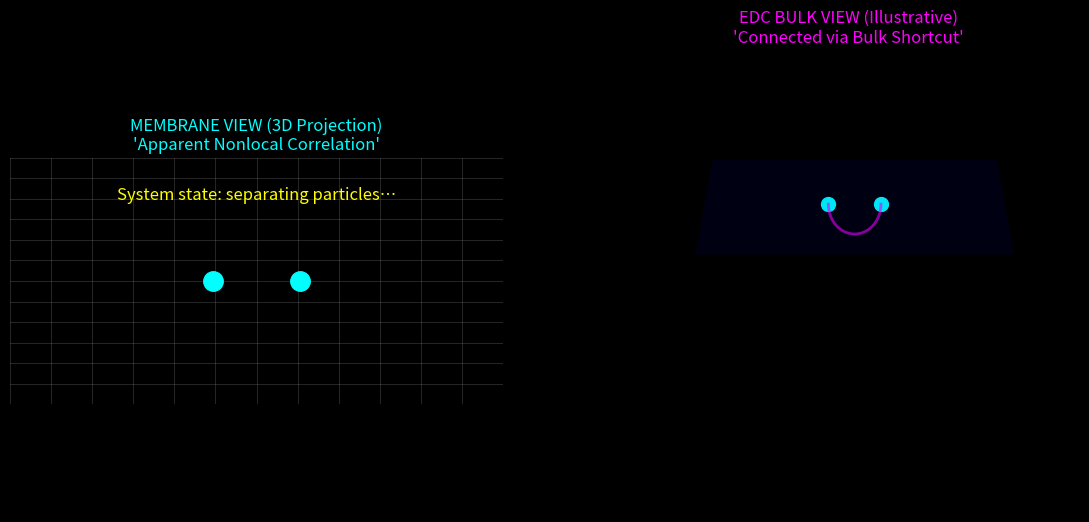

Recreate this plot in Python.
"""EDC Entanglement Visualization (Conceptual Demo)

Epistemic status: DEMONSTRATION (not derived; not a physical simulator)

This animation is an intuition aid. It visualizes two particles separating on a
3D "membrane" while remaining connected by a hypothetical higher-dimensional
bulk curve.

Important notes:
- Distances and time are in arbitrary units.
- "Surface" and "bulk" transfer speeds are dimensionless visualization parameters.
- No claim is made about faster-than-light signalling or physical mechanism here.
"""

from __future__ import annotations

import numpy as np
import matplotlib.pyplot as plt
from matplotlib.animation import FuncAnimation


def generate_bulk_connection(p1: tuple[float, float], p2: tuple[float, float], depth: float) -> tuple[np.ndarray, np.ndarray, np.ndarray]:
    """Return a 3D arc connecting two 2D points via a negative-z bulk curve.

    The arc is purely illustrative: a semicircle dipping into z < 0.
    """
    t = np.linspace(0.0, np.pi, 80)

    center_x = (p1[0] + p2[0]) / 2.0
    radius = abs(p2[0] - p1[0]) / 2.0

    x = center_x + radius * np.cos(t)      # from p2 to p1
    y = np.zeros_like(x)                   # keep y=0 for clarity
    z = -abs(depth) * np.sin(t)            # dip into the bulk (z < 0)

    return x, y, z


def main() -> None:
    # --- Visualization parameters (dimensionless) ---
    separation_start = 1.0
    separation_max = 4.0
    separation_step = 0.05

    event_frame = 80
    surface_speed = 0.02   # progress per frame (0..1)
    bulk_speed = 0.10      # progress per frame (0..1)

    plt.style.use("dark_background")
    fig = plt.figure(figsize=(14, 6))

    # LEFT: 2D "membrane" view
    ax2d = fig.add_subplot(1, 2, 1)
    ax2d.set_title("MEMBRANE VIEW (3D Projection)\n'Apparent Nonlocal Correlation'", color="cyan")
    ax2d.set_xlim(-6, 6)
    ax2d.set_ylim(-3, 3)
    ax2d.set_aspect("equal")
    ax2d.axis("off")

    # Light grid to emphasize flatness
    for i in range(-6, 7):
        ax2d.axvline(i, color="gray", alpha=0.35, lw=0.6)
        ax2d.axhline(i / 2, color="gray", alpha=0.35, lw=0.6)

    # RIGHT: 3D "bulk" geometry view
    ax3d = fig.add_subplot(1, 2, 2, projection="3d")
    ax3d.set_title("EDC BULK VIEW (Illustrative)\n'Connected via Bulk Shortcut'", color="magenta")
    ax3d.set_xlim(-6, 6)
    ax3d.set_ylim(-3, 3)
    ax3d.set_zlim(-5, 1)
    ax3d.axis("off")
    ax3d.view_init(elev=20, azim=-90)  # look "under the table"

    # Objects: particles in 2D
    particle_a_2d, = ax2d.plot([], [], "o", color="cyan", markersize=14, zorder=5)
    particle_b_2d, = ax2d.plot([], [], "o", color="cyan", markersize=14, zorder=5)
    surface_signal, = ax2d.plot([], [], ".", color="red", markersize=8)

    # Objects: particles and bulk connection in 3D
    particle_a_3d, = ax3d.plot([], [], [], "o", color="cyan", markersize=10)
    particle_b_3d, = ax3d.plot([], [], [], "o", color="cyan", markersize=10)
    bulk_line, = ax3d.plot([], [], [], "-", color="magenta", alpha=0.6, lw=2)
    bulk_signal, = ax3d.plot([], [], [], "*", color="yellow", markersize=15)

    # Membrane plane in 3D view
    xx, yy = np.meshgrid(np.linspace(-6, 6, 10), np.linspace(-3, 3, 5))
    ax3d.plot_surface(xx, yy, np.zeros_like(xx), color="blue", alpha=0.1)

    # Text overlays (2D panel)
    dist_text = ax2d.text(0, -2, "", color="white", ha="center")
    status_text = ax2d.text(0, 2, "", color="yellow", ha="center", fontsize=12)

    state = {
        "separation": separation_start,
        "triggered": False,
    }

    def update(frame: int):
        # Phase 1: separate particles
        if state["separation"] < separation_max:
            state["separation"] += separation_step
            status_text.set_text("System state: separating particles…")
        elif not state["triggered"]:
            state["triggered"] = True
            status_text.set_text("Event at A: measurement/setting changed (demo)")

        sep = float(state["separation"])
        x_a, x_b = -sep, sep

        # Update 2D particles
        particle_a_2d.set_data([x_a], [0.0])
        particle_b_2d.set_data([x_b], [0.0])

        # Update 3D particles
        particle_a_3d.set_data([x_a], [0.0])
        particle_a_3d.set_3d_properties([0.0])
        particle_b_3d.set_data([x_b], [0.0])
        particle_b_3d.set_3d_properties([0.0])

        # Bulk connection geometry
        bx, by, bz = generate_bulk_connection((x_a, 0.0), (x_b, 0.0), depth=sep * 0.8)
        bulk_line.set_data(bx, by)
        bulk_line.set_3d_properties(bz)

        # Phase 2: show "surface" vs "bulk" transfer (conceptual)
        if state["triggered"]:
            # Surface progress
            surf_progress = np.clip((frame - event_frame) * surface_speed, 0.0, 1.0)
            if 0.0 < surf_progress < 1.0:
                sig_x = x_a + (x_b - x_a) * surf_progress
                surface_signal.set_data([sig_x], [0.0])
                dist_text.set_text(f"Surface transfer: {int(surf_progress * 100)}% (demo)")
            elif surf_progress >= 1.0:
                dist_text.set_text("Surface transfer: arrived (demo)")

            # Bulk progress
            bulk_progress = np.clip((frame - event_frame) * bulk_speed, 0.0, 1.0)
            if 0.0 < bulk_progress < 1.0:
                idx = int(bulk_progress * (len(bx) - 1))
                bulk_signal.set_data([bx[idx]], [by[idx]])
                bulk_signal.set_3d_properties([bz[idx]])
                status_text.set_text("Bulk shortcut transfer: in progress (demo)")
            elif bulk_progress >= 1.0:
                bulk_signal.set_data([x_b], [0.0])
                bulk_signal.set_3d_properties([0.0])
                status_text.set_text("Correlation shown via bulk shortcut (demo)")

        return (
            particle_a_2d,
            particle_b_2d,
            surface_signal,
            particle_a_3d,
            particle_b_3d,
            bulk_line,
            bulk_signal,
            dist_text,
            status_text,
        )
    ani = FuncAnimation(fig, update, frames=200, interval=30, blit=False)
    # Render first frame so static screenshots show content, even if animation is paused
    update(0)
    print("Showing EDC entanglement visualization (conceptual demo)…")
    plt.show()


if __name__ == "__main__":
    main()
